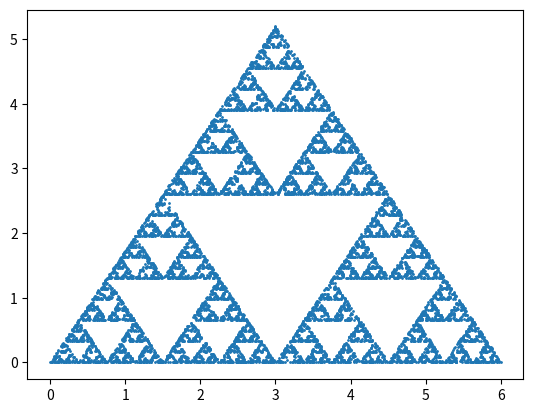

Source code (Python):
from matplotlib import pyplot as plt
from matplotlib.animation import FuncAnimation
import numpy as np
import math
from random import randint

fig, ax = plt.subplots()
x, y = [0.0, 3.0, 6.0, 4.0],[0.0, 3*math.sqrt(3), 0.0, 3.0]
sc = ax.scatter(x,y, s=1)
i = 3
def plotmid(i, coef):
    while(i<=10000):
        value = randint(0, 2) #choose random point 
        x.append((x[value] + x[i])*coef) #find midX
        y.append((y[value] + y[i])*coef) #find midY
        sc.set_offsets(np.c_[x,y]) #plot midPoint
        i = i + 1

def main():
    ani = FuncAnimation(plt.gcf(), plotmid(i, 0.5), interval = 10, repeat=True)
    plt.show()
    
if __name__ == "__main__":
    main()